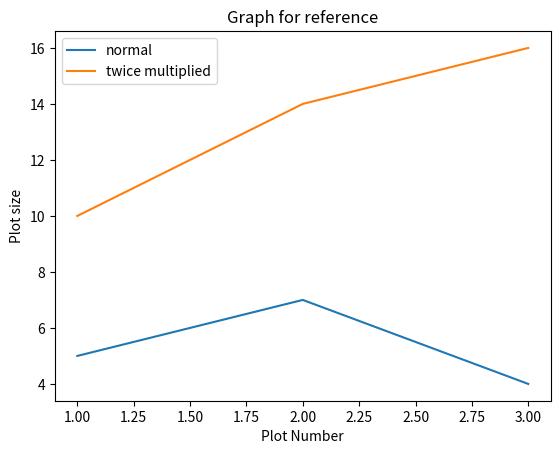

Recreate this plot in Python.
import matplotlib.pyplot as plt

x = [1,2,3]
y = [5,7,4]

a = [1,2,3]
b = [10,14,16]

plt.plot(x,y,label = 'normal')
plt.plot(a,b,label = 'twice multiplied')

plt.xlabel('Plot Number') #labels the x-axis
plt.ylabel('Plot size') #labels the y-axis

plt.title('Graph for reference') #title for the graph

plt.legend() #tells about the which line belong to which condition

plt.show()
